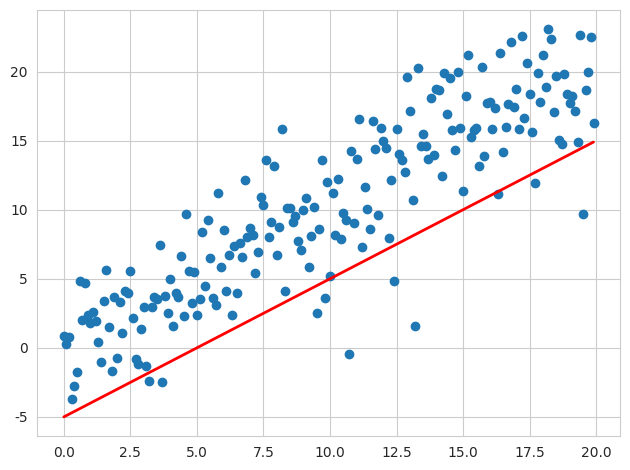

This figure's Python source:
import numpy as np
import matplotlib.pyplot as plt
from matplotlib.animation import FuncAnimation  # 动图的核心函数
import seaborn as sns  # 美化图形的一个绘图包

sns.set_style("whitegrid")  # 设置图形主图

# 创建画布
fig, ax = plt.subplots()
fig.set_tight_layout(True)

# 画出一个维持不变（不会被重画）的散点图和一开始的那条直线。
x = np.arange(0, 20, 0.1)
ax.scatter(x, x + np.random.normal(0, 3.0, len(x)))
line, = ax.plot(x, x - 5, 'r-', linewidth=2)

def update(i):
    label = 'timestep {0}'.format(i)
    print(label)
    # 更新直线和x轴（用一个新的x轴的标签）。
    # 用元组（Tuple）的形式返回在这一帧要被重新绘图的物体
    line.set_ydata(x - 5 + i)  # 这里是重点，更新y轴的数据
    ax.set_xlabel(label)    # 这里是重点，更新x轴的标签
    return line, ax

# FuncAnimation 会在每一帧都调用“update” 函数。
# 在这里设置一个10帧的动画，每帧之间间隔200毫秒
anim = FuncAnimation(fig, update, frames=np.arange(0, 10), interval=200)

plt.show()